pico-8 play session: no input (idle), after a click and taps of 🅾, ❎, 🅾+❎, 🅾 in the second before t = 0

[t = 1 s] idle ~1s (no d-pad/buttons)
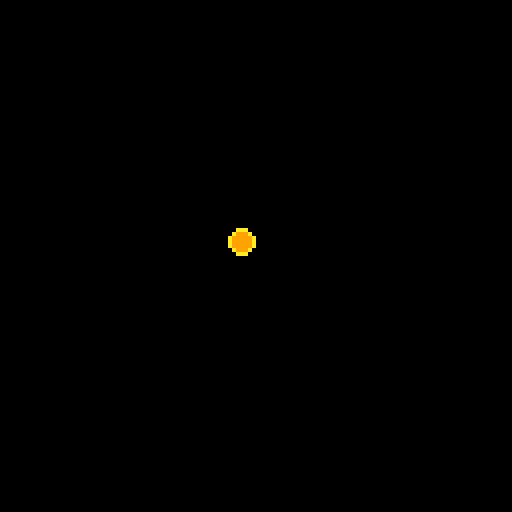

pico-8 cartridge
version 22
__lua__
--init
function _init()
  --player table
  player={
    x = 60,
    y = 60,
    c = 9,
    r = 2,
    speed = 1.5,
  }


  --game settings
  enemies = {}
  max_enemies = 12
  max_enemy_size = 6
  enemy_speed = 0.6
  points = 0
end

--draw
function _draw()
  cls()

  --player
  circfill(player.x,player.y,player.r,player.c)
  circ(player.x,player.y,player.r+1,player.c+1)
end

function _update()
  --player movement
  
end
__gfx__
00000000000000000000000000000000000000000000000000000000000000000000000000000000000000000000000000000000000000000000000000000000
00000000000000000000000000000000000000000000000000000000000000000000000000000000000000000000000000000000000000000000000000000000
00700700000000000000000000000000000000000000000000000000000000000000000000000000000000000000000000000000000000000000000000000000
00077000000000000000000000000000000000000000000000000000000000000000000000000000000000000000000000000000000000000000000000000000
00077000000000000000000000000000000000000000000000000000000000000000000000000000000000000000000000000000000000000000000000000000
00700700000000000000000000000000000000000000000000000000000000000000000000000000000000000000000000000000000000000000000000000000
